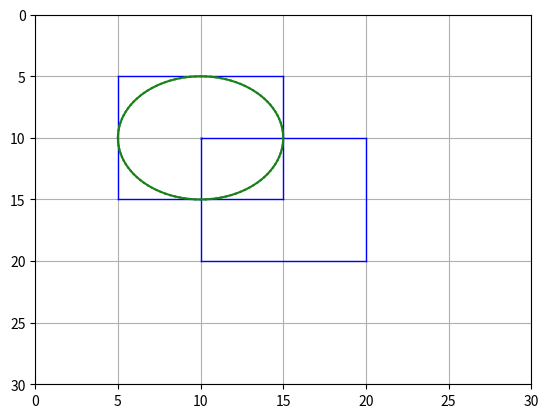

Write the Python code that produced this figure.
#Examen2_D Luis Hoil Ambros
"""
Programa Test_2D
Luis Alberto Hoil Ambros
Programa que traza dos rectagulos de la misma medida y un circulo
utilizando el ultimo digito de nuestro numero de control
número de control 18390050
"""

import numpy as np
import matplotlib.pyplot as plt
from math import cos, sin, radians #o usar la que ya trae numpy

plt. axis([0,30,30,0])
plt.axis('on')
plt.grid(True)

#_____Dibujar primer rectangulo
plt.plot([5,15],[5,5],linewidth=1,color='b')
plt.plot([5,15],[15,15],linewidth=1,color='b')
plt.plot([15,15],[15,5],linewidth=1,color='b')
plt.plot([5,5],[5,15],linewidth=1,color='b')

#_____Dibujar segundo rectangulo
plt.plot([10,20],[10,10],linewidth=1,color='b')
plt.plot([10,20],[20,20],linewidth=1,color='b')
plt.plot([10,10],[10,20],linewidth=1,color='b')
plt.plot([20,20],[10,20],linewidth=1,color='b')

#___Dibujar el circulo
xc=10
yc=10
r=5

p1=0*np.pi/180
p2=360*np.pi/180
dp=(p2-p1)/100

xlast=xc+r*np.cos(p1)
ylast=yc+r*np.sin(p1)

for p in np.arange(p1,p2+dp,dp):
    xp=xc+r*np.cos(p)
    yp=yc+r*np.sin(p)
    plt.plot([xlast,xp],[ylast,yp],color=(.1,.5,.1))
    xlast=xp
    ylast=yp

plt.scatter(xc,yc,s=1,color=(.1,.5,.1))
plt.show()
